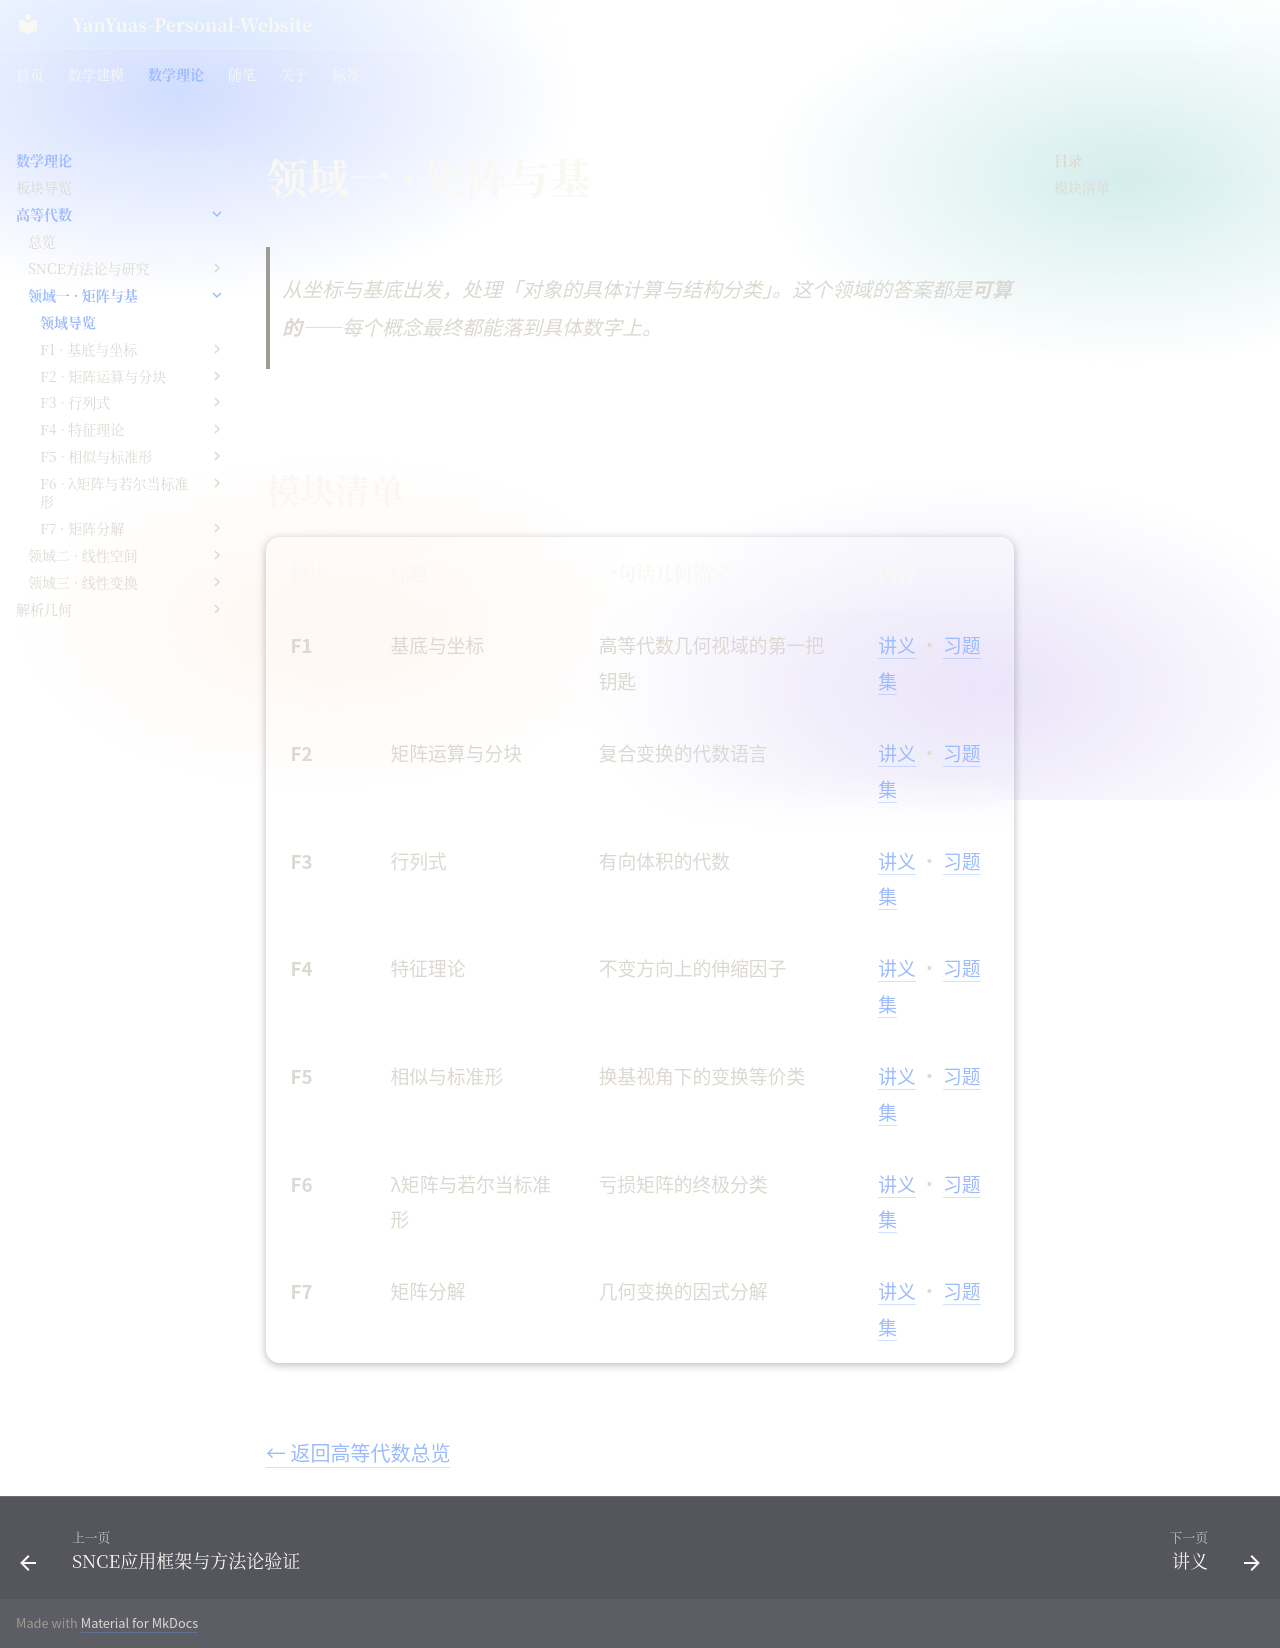

repository: YanYuas/YanYu-Site · page: maththeory/advanced-algebra/matrix-basis/index.html · generator: mkdocs

<!--
  ============================================================
  matrix-basis/index.md · 领域一 · 矩阵与基（F1-F7）
  ============================================================
  【这个页面是干什么的】
    高等代数三领域架构中的"领域一"导览页。
    从坐标与基底出发，处理「对象的具体计算与结构分类」。
    这个领域的答案都是可算的——每个概念最终都能落到具体数字上。

  【页面结构】
    1. # 领域一·矩阵与基：页面标题
    2. > 引用块：一句话说明这个领域关心什么
    3. ## 模块清单：7个模块的表格（F1-F7）
    4. 返回链接：回到高等代数总览页

  【表格列说明】
    - 模块：代号 F1-F7
    - 标题：模块名称
    - 一句话几何锚定：这个模块在几何上是什么
    - 内容：讲义和习题集的链接

  【怎么添加新模块】
    1. 在 matrix-basis/ 下新建文件夹（如 F8-xxx/）
    2. 放 讲义.md 和 习题集.md
    3. 在本页表格里加一行
  ============================================================
-->

# 领域一 · 矩阵与基

> 从坐标与基底出发，处理「对象的具体计算与结构分类」。这个领域的答案都是**可算的**——每个概念最终都能落到具体数字上。

---

## 模块清单

| 模块 | 标题 | 一句话几何锚定 | 内容 |
|---|---|---|---|
| **F1** | 基底与坐标 | 高等代数几何视域的第一把钥匙 | [讲义](F1-基底与坐标/讲义.md) · [习题集](F1-基底与坐标/习题集.md) |
| **F2** | 矩阵运算与分块 | 复合变换的代数语言 | [讲义](F2-矩阵运算与分块/讲义.md) · [习题集](F2-矩阵运算与分块/习题集.md) |
| **F3** | 行列式 | 有向体积的代数 | [讲义](F3-行列式/讲义.md) · [习题集](F3-行列式/习题集.md) |
| **F4** | 特征理论 | 不变方向上的伸缩因子 | [讲义](F4-特征理论/讲义.md) · [习题集](F4-特征理论/习题集.md) |
| **F5** | 相似与标准形 | 换基视角下的变换等价类 | [讲义](F5-相似与标准形/讲义.md) · [习题集](F5-相似与标准形/习题集.md) |
| **F6** | λ矩阵与若尔当标准形 | 亏损矩阵的终极分类 | [讲义](F6-λ矩阵与若尔当标准形/讲义.md) · [习题集](F6-λ矩阵与若尔当标准形/习题集.md) |
| **F7** | 矩阵分解 | 几何变换的因式分解 | [讲义](F7-矩阵分解/讲义.md) · [习题集](F7-矩阵分解/习题集.md) |

---

[← 返回高等代数总览](index.md)
